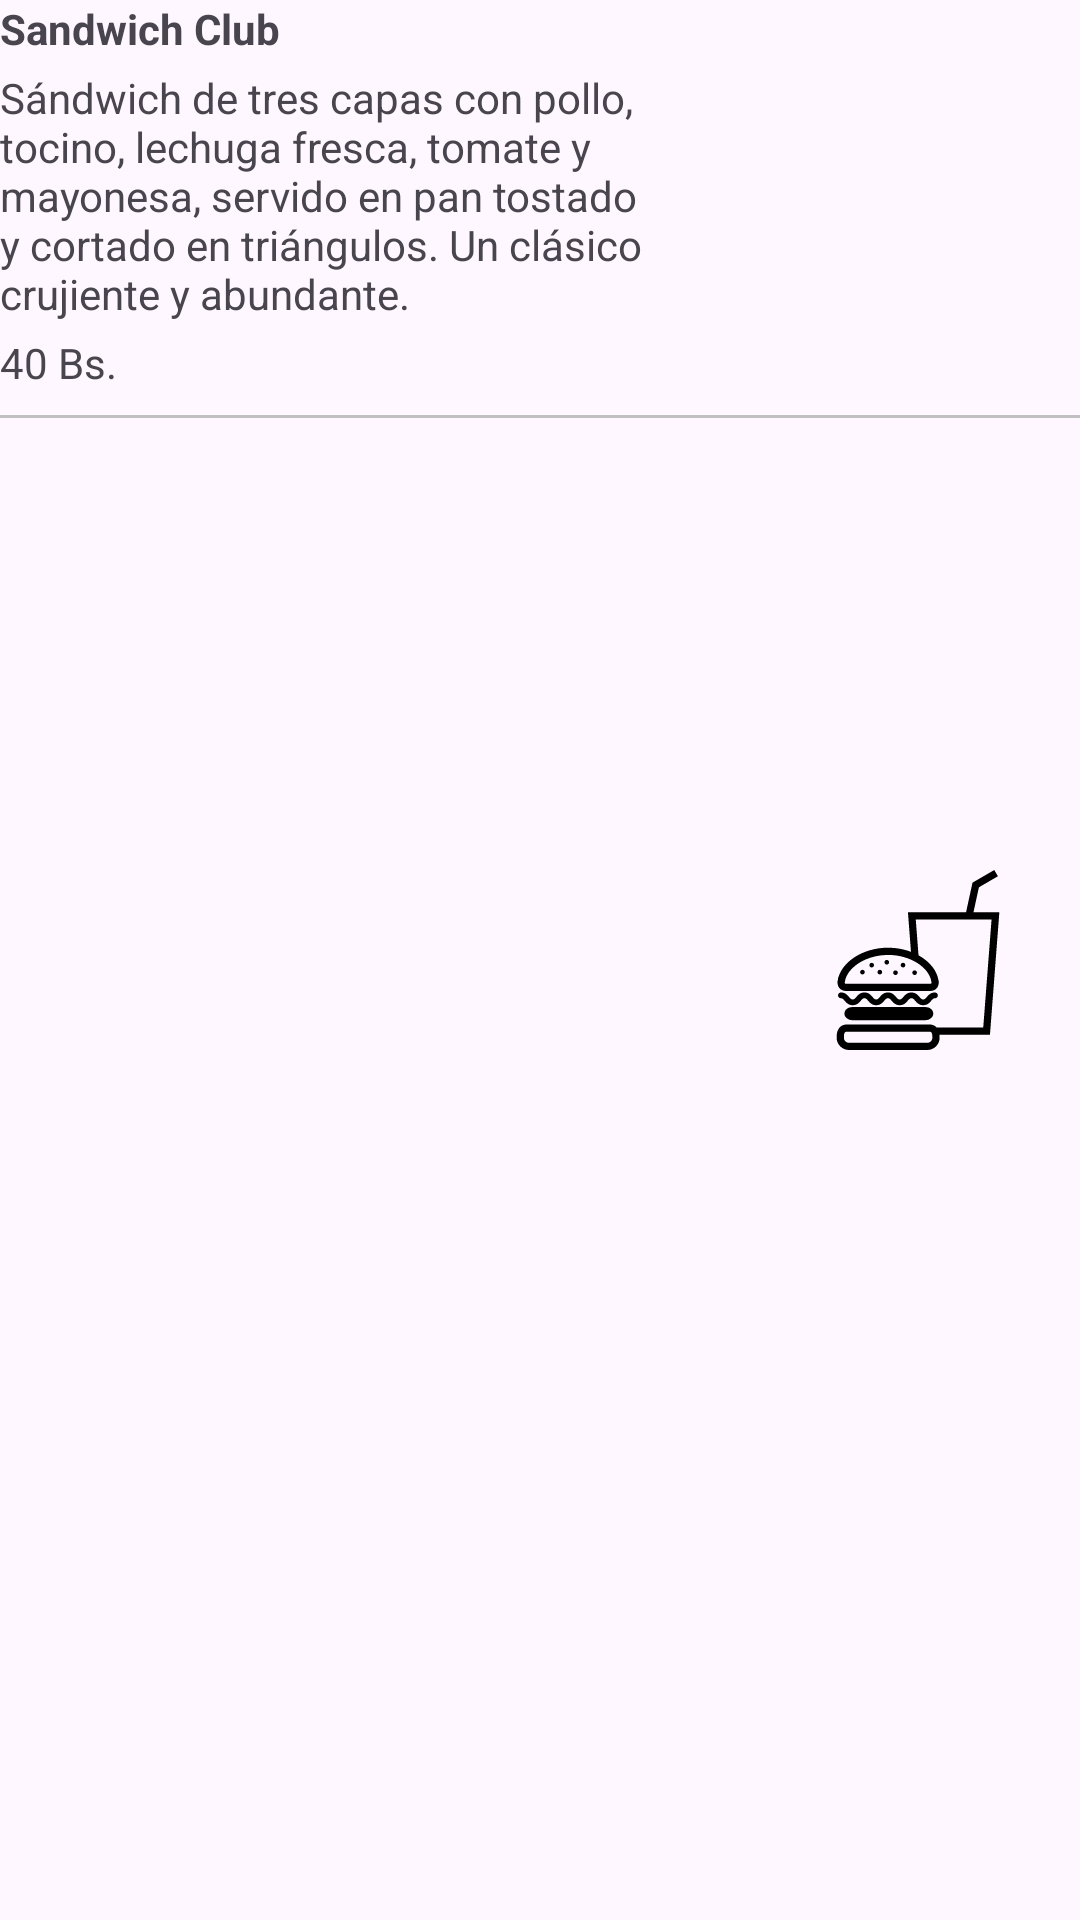

Write the Android layout XML for this screen, with the resource values it uses.
<!-- AndroidManifest.xml: application theme Theme.Kofi -->
<!-- res/layout/articulo_categoria.xml -->
<?xml version="1.0" encoding="utf-8"?>
<androidx.constraintlayout.widget.ConstraintLayout xmlns:android="http://schemas.android.com/apk/res/android"
    xmlns:app="http://schemas.android.com/apk/res-auto"
    android:layout_width="match_parent"
    android:layout_height="wrap_content">

    
    <androidx.constraintlayout.widget.Guideline
        android:id="@+id/guideline_text_image"
        android:layout_width="wrap_content"
        android:layout_height="wrap_content"
        android:orientation="vertical"
        app:layout_constraintGuide_percent="0.7" />
    
    <TextView
        android:id="@+id/tvNombreArticulo"
        android:layout_width="0dp"
        android:layout_height="wrap_content"
        android:gravity="center_vertical"
        android:text="Sandwich Club"
        android:textStyle="bold"
        android:paddingBottom="4dp"
        app:layout_constraintStart_toStartOf="parent"
        app:layout_constraintEnd_toStartOf="@id/guideline_text_image"
        app:layout_constraintTop_toTopOf="parent" />
    
    <TextView
        android:id="@+id/tvDescripcionArticulo"
        android:layout_width="0dp"
        android:layout_height="wrap_content"
        android:gravity="center_vertical"
        android:maxLines="5"
        android:ellipsize="end"
        android:text="Sándwich de tres capas con pollo, tocino, lechuga fresca, tomate y mayonesa, servido en pan tostado y cortado en triángulos. Un clásico crujiente y abundante."
        android:paddingBottom="4dp"
        app:layout_constraintStart_toStartOf="parent"
        app:layout_constraintEnd_toStartOf="@id/guideline_text_image"
        app:layout_constraintTop_toBottomOf="@id/tvNombreArticulo" />
    
    <TextView
        android:id="@+id/tvPrecioArticulo"
        android:layout_width="0dp"
        android:layout_height="wrap_content"
        android:gravity="center_vertical"
        android:text="40 Bs."
        app:layout_constraintStart_toStartOf="parent"
        app:layout_constraintEnd_toStartOf="@id/guideline_text_image"
        app:layout_constraintTop_toBottomOf="@id/tvDescripcionArticulo" />

    
    <ImageView
        android:id="@+id/ivArticulo"
        android:layout_width="wrap_content"
        android:layout_height="wrap_content"
        android:src="@drawable/food_1_svgrepo_com"
        app:layout_constraintStart_toStartOf="@id/guideline_text_image"
        app:layout_constraintEnd_toEndOf="parent"
        app:layout_constraintTop_toTopOf="parent"
        app:layout_constraintBottom_toBottomOf="parent" />
    
    <View
        android:id="@+id/divider"
        android:layout_width="0dp"
        android:layout_height="1dp"
        android:background="#C0C0C0"
        android:layout_marginTop="8dp"
        app:layout_constraintTop_toBottomOf="@id/tvPrecioArticulo"
        app:layout_constraintStart_toStartOf="parent"
        app:layout_constraintEnd_toEndOf="parent" />

</androidx.constraintlayout.widget.ConstraintLayout>
<!-- resources referenced by this layout -->
<resources>
  <!-- drawable food_1_svgrepo_com: vector/xml drawable (drawable, 8194 chars, omitted) -->
  <style name="Theme.Kofi" parent="Base.Theme.Kofi" />
  <style name="Base.Theme.Kofi" parent="Theme.Material3.DayNight.NoActionBar">
          
          
      </style>
</resources>
